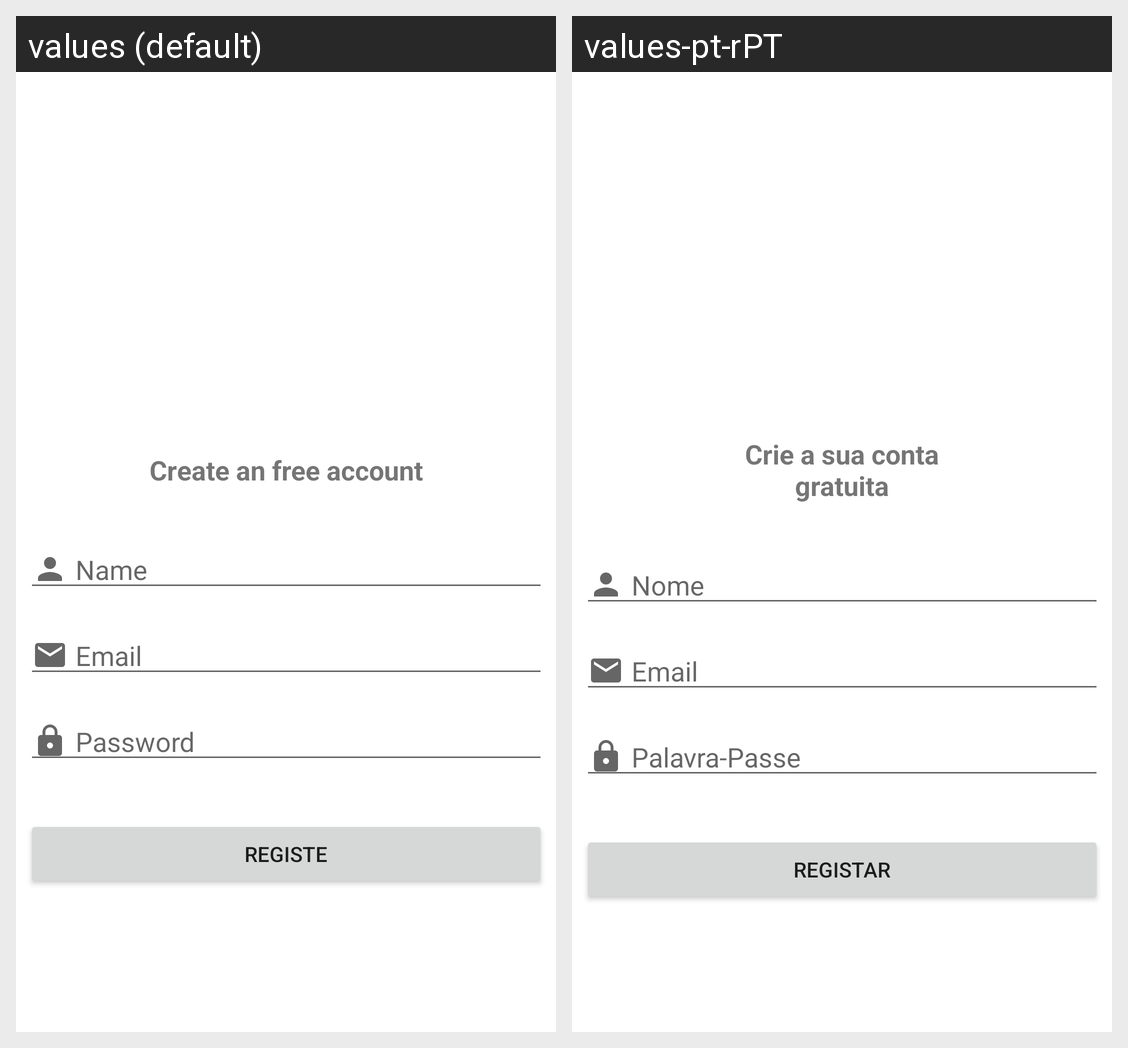

The same Android screen rendered under two of its app's locales, left to right. List the strings drawn on it with the default value and each locale's translation.
Android screen res/layout/activity_registo.xml rendered under 2 locales, left to right: values (default), values-pt-rPT. Device: Nexus 5 (rendered at 1080×1920; each locale shown at half size, 540×960, under a caption strip naming it); theme Theme.SmartAgriculture.
Strings drawn on this screen, with the default value and each locale's value (text and hints the layout hard-codes, and strings that could not be matched under every locale, appear in the picture but are not listed):

SignUp
  values: Create an free account
  values-pt-rPT: Crie a sua conta gratuita

Nome
  values: Name
  values-pt-rPT: Nome

Password
  values: Password
  values-pt-rPT: Palavra-Passe

Registar
  values: Registe
  values-pt-rPT: Registar
